Run: headless pygame with SDL's dummy video driver; simulated clock (each Clock.tick advances the game by its frame time, no real sleeping); random seed 0; keys injected as events and as key.get_pressed() state; no mouse input.
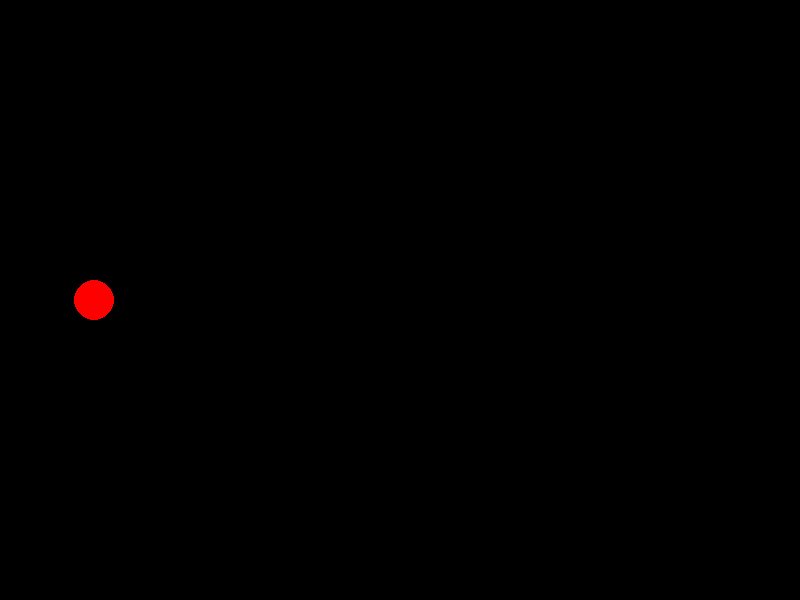
Frame 1 of 4 · flips 1–60 · no input
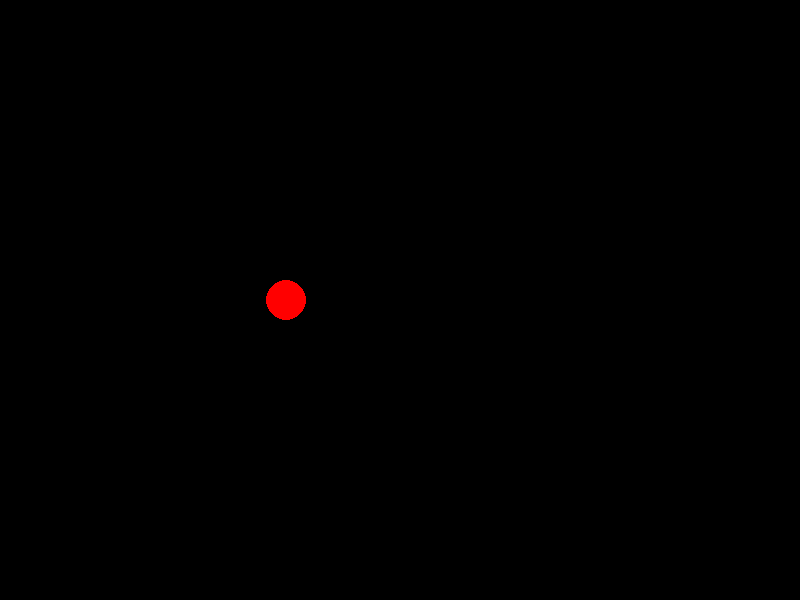
Frame 2 of 4 · flips 61–180 · tapped SPACE, RETURN · held RIGHT (→), D
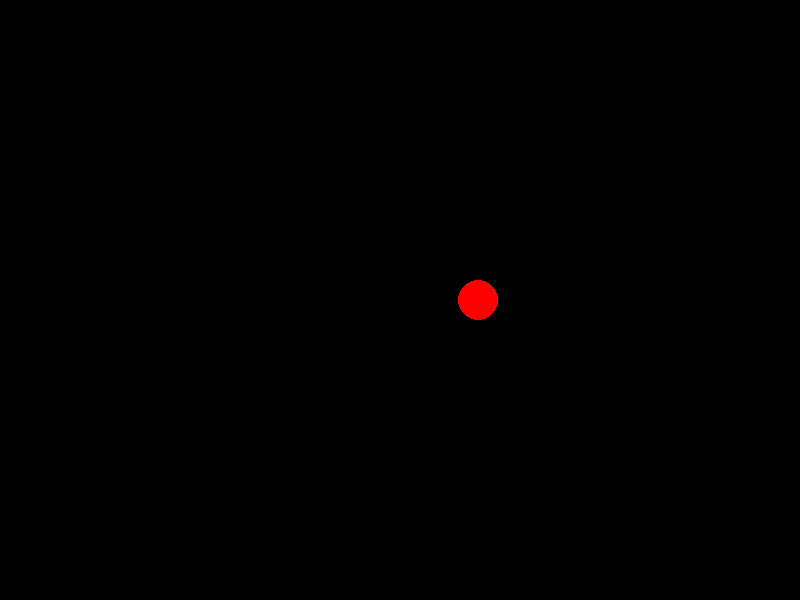
Frame 3 of 4 · flips 181–300 · held DOWN (↓), S
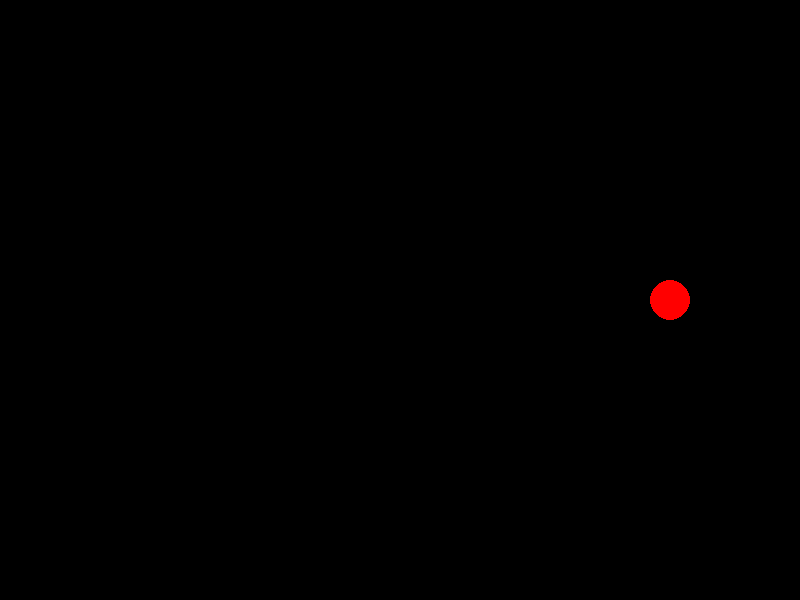
Frame 4 of 4 · flips 301–420 · held LEFT (←), A, UP (↑), W

The pygame program that drew these frames:

import pygame

SIZE = WIDTH, HEIGHT = 800, 600
RADIUS = 20
BLACK = 0, 0, 0
RED = 255, 0, 0
FPS = 60  # кадров в секунду

if __name__ == '__main__':
    pygame.init()
    screen = pygame.display.set_mode(SIZE)

    running = True
    x_pos = 0
    v = 100  # пикселей в секунду
    clock = pygame.time.Clock()
    while running:  # основной игровой цикл
        for event in pygame.event.get():
            # обработка всех событий
            if event.type == pygame.QUIT:
                running = False
        # изменения, не зависящие от событий - действий пользователя или таймера
        screen.fill(BLACK)
        pygame.draw.circle(screen, RED, (x_pos, HEIGHT // 2), RADIUS)
        x_pos += v * clock.tick(FPS) / 1000
        # clock.tick() - время от начала работы программы в миллисекундах
        # x = v * t (в секундах)
        if x_pos > WIDTH or x_pos < 0:
            v *= -1  # изменить направление
        pygame.display.flip()

    pygame.quit()
